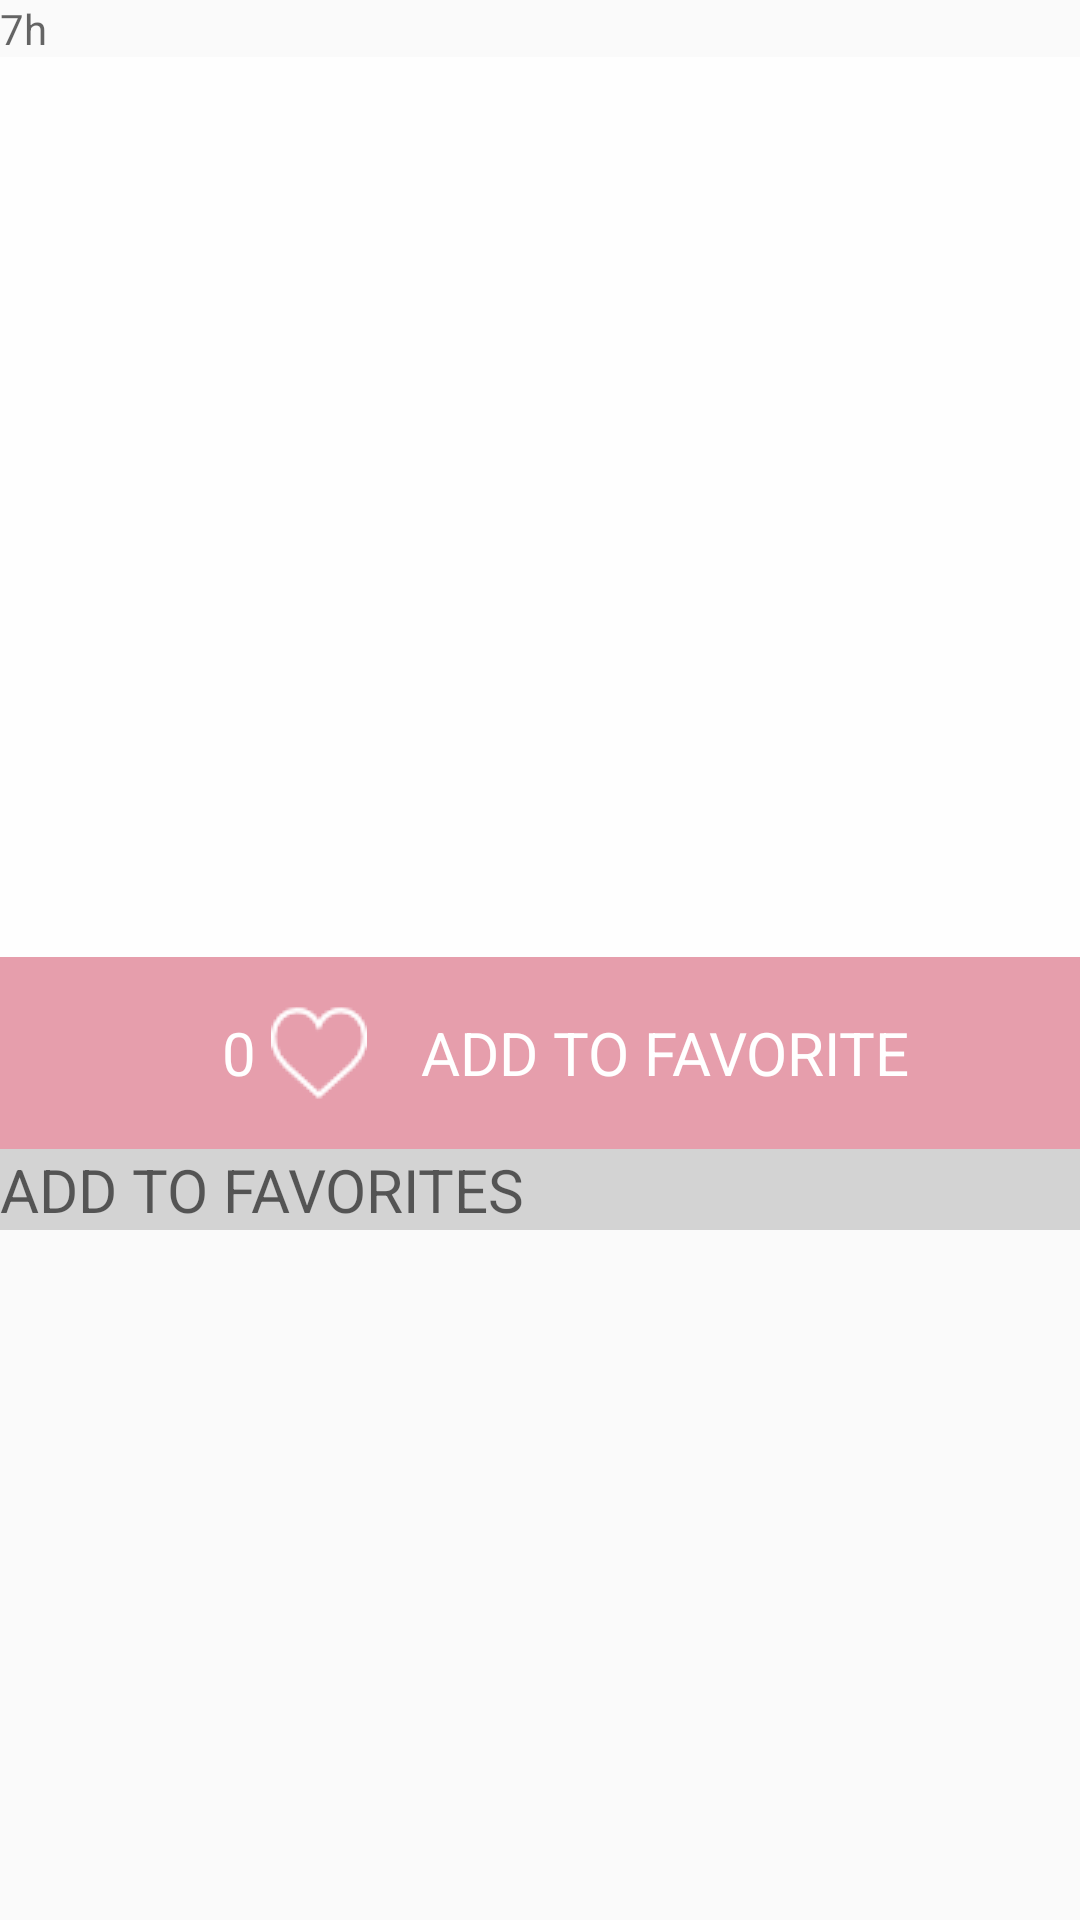

Reconstruct the res/layout file that produces this screen, plus the resources it refers to.
<!-- AndroidManifest.xml: application theme AppTheme -->
<!-- res/layout/post_row.xml -->
<?xml version="1.0" encoding="utf-8"?>
<LinearLayout xmlns:android="http://schemas.android.com/apk/res/android"
    xmlns:app="http://schemas.android.com/apk/res-auto"
    android:layout_width="match_parent"
    android:layout_height="wrap_content"
    android:orientation="vertical">

    <LinearLayout
        android:layout_width="match_parent"
        android:layout_height="wrap_content"
        android:orientation="vertical">

        <TextView
            android:id="@+id/pt_time"
            android:layout_width="wrap_content"
            android:layout_height="match_parent"
            android:hint="7h"
            android:textAllCaps="false" />

        <ImageView
            android:id="@+id/pt_image"
            android:layout_width="match_parent"
            android:layout_height="300dp"
            android:background="@color/white_text" />

        <LinearLayout
            android:layout_width="match_parent"
            android:layout_height="wrap_content"
            android:background="@color/colorPrimary">

            <LinearLayout
                android:layout_width="wrap_content"
                android:layout_height="wrap_content"
                android:layout_marginLeft="50dp"
                android:gravity="center_vertical"
                android:orientation="horizontal"
                android:padding="16dp">

                <TextView
                    android:id="@+id/numberoflike"
                    android:layout_width="wrap_content"
                    android:layout_height="wrap_content"
                    android:layout_marginLeft="8dp"
                    android:layout_marginRight="5dp"
                    android:text="0"
                    android:textColor="#fff"
                    android:textSize="20dp" />

                <ImageButton
                    android:id="@+id/likebtn"
                    android:layout_width="wrap_content"
                    android:layout_height="wrap_content"
                    android:layout_marginRight="10dp"
                    android:background="@drawable/likee"
                    app:srcCompat="@drawable/likee" />

                <TextView
                    android:layout_width="wrap_content"
                    android:layout_height="wrap_content"
                    android:layout_marginLeft="8dp"
                    android:layout_marginRight="5dp"
                    android:text="ADD TO FAVORITE"
                    android:textColor="#fff"
                    android:textSize="20dp" />

            </LinearLayout>
        </LinearLayout>

        <TextView
            android:id="@+id/pt_description"
            android:layout_width="match_parent"
            android:layout_height="wrap_content"
            android:background="#d3d3d3"
            android:hint="ADD TO FAVORITES"
            android:textColor="#fff"
            android:textSize="20dp" />

    </LinearLayout>
</LinearLayout>
<!-- resources referenced by this layout -->
<resources>
  <color name="colorPrimary">#e69eac</color>
  <color name="white_text">#c8ffffff</color>
  <!-- drawable likee: png bitmap (drawable, 821 bytes) -->
  <style name="AppTheme" parent="Theme.AppCompat.Light.NoActionBar">
          
          <item name="colorPrimary">@color/colorPrimary</item>
          <item name="colorPrimaryDark">@color/colorPrimaryDark</item>
          <item name="colorAccent">@color/colorAccent</item>
      </style>
  <color name="colorPrimaryDark">#e69eac</color>
  <color name="colorAccent">#FF4081</color>
</resources>
